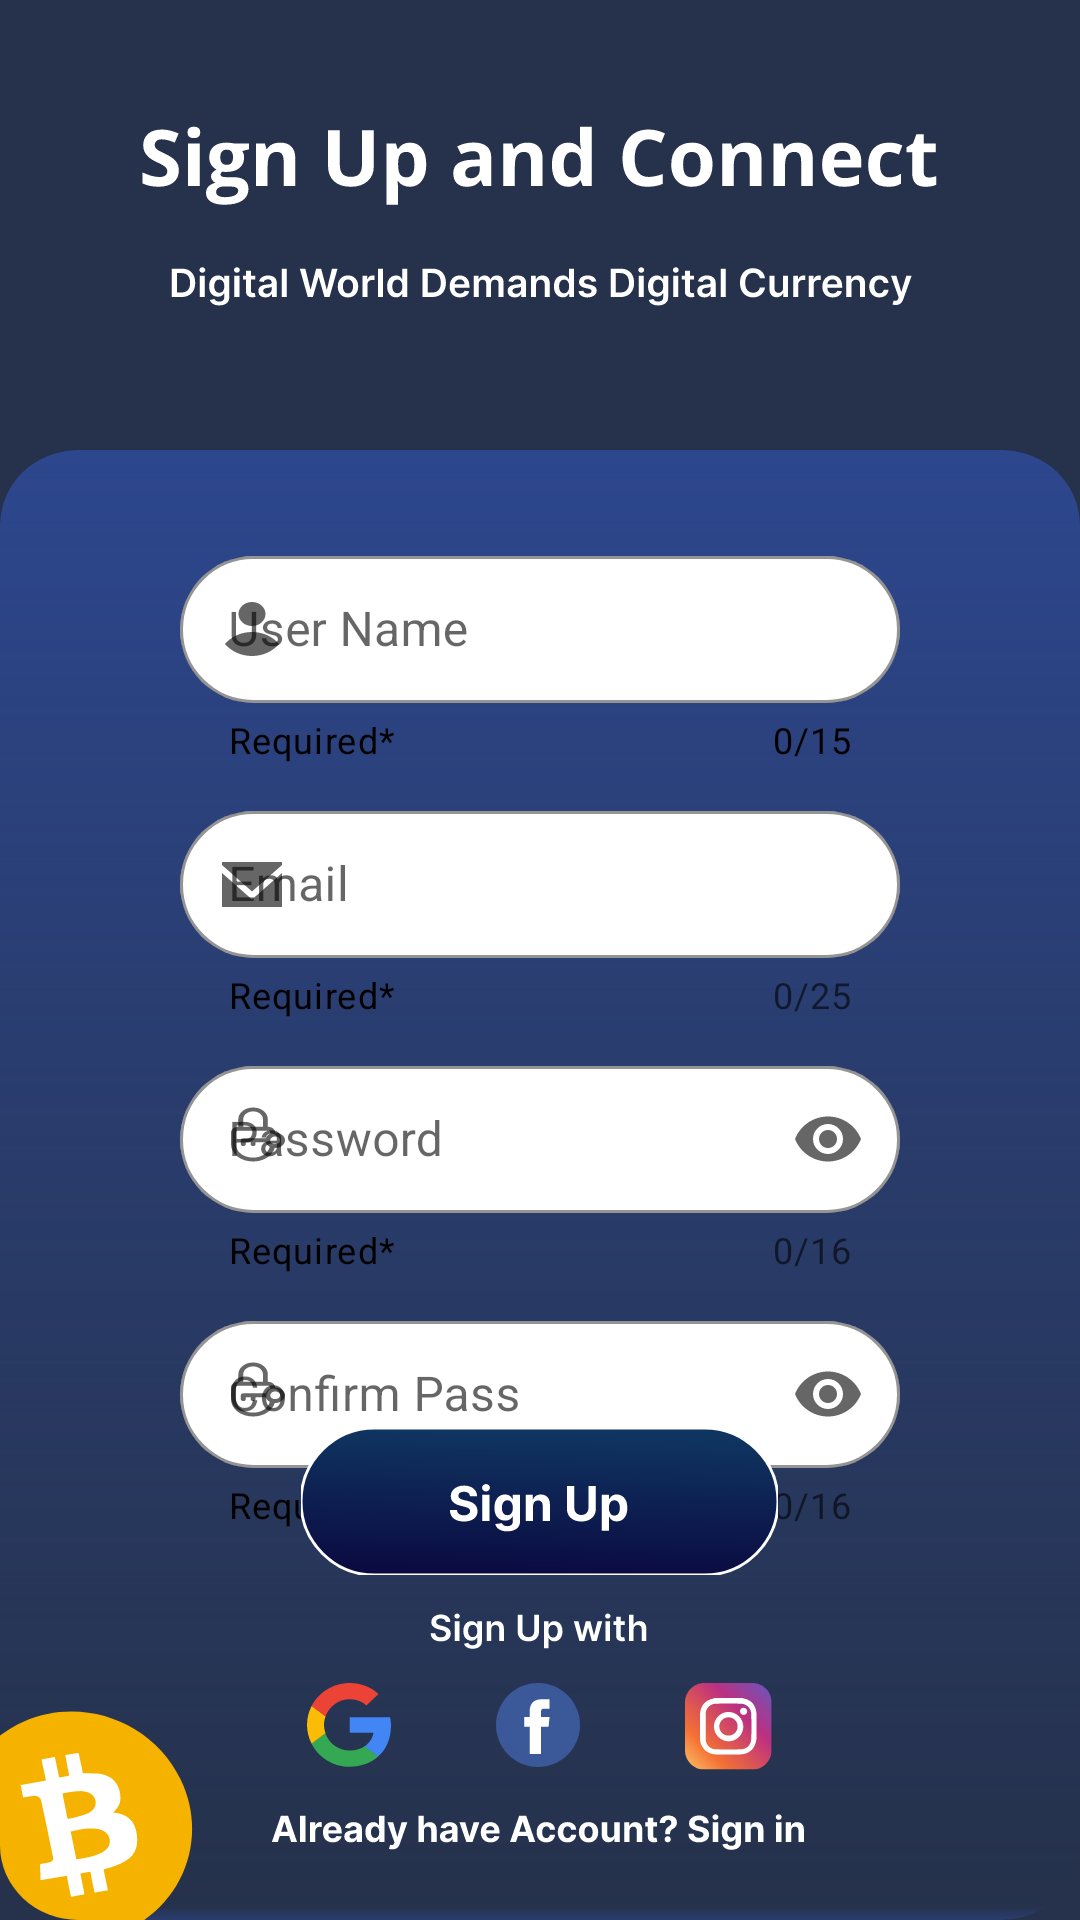

Layout XML and referenced resources for this Android screen:
<!-- AndroidManifest.xml: application theme Theme.PricePredictor -->
<!-- res/layout/activity_sign_up_screen.xml -->
<?xml version="1.0" encoding="utf-8"?>
<RelativeLayout xmlns:android="http://schemas.android.com/apk/res/android"
    xmlns:app="http://schemas.android.com/apk/res-auto"
    xmlns:tools="http://schemas.android.com/tools"
    android:layout_width="match_parent"
    android:layout_height="match_parent"
    android:background="@color/backgroundColor"
    tools:context=".SignUp_Screen">

    <ImageView
        android:layout_width="wrap_content"
        android:layout_height="wrap_content"
        android:background="@drawable/sign_up_screen_text"
        android:layout_centerHorizontal="true"
        android:layout_marginTop="20dp"
        />
    <RelativeLayout
        android:layout_width="match_parent"
        android:layout_height="match_parent"
        android:orientation="vertical"
        android:layout_marginTop="150dp"
        android:background="@drawable/upper_layer">

       <com.google.android.material.textfield.TextInputLayout
           style="@style/Widget.MaterialComponents.TextInputLayout.OutlinedBox"
           android:layout_width="wrap_content"
           android:layout_height="wrap_content"
           android:layout_centerHorizontal="true"
           android:layout_marginTop="30dp"
           app:startIconDrawable="@drawable/person_icon"
           app:boxBackgroundColor="@color/white"
           app:boxStrokeColor="@color/white"
           app:boxCornerRadiusTopEnd="30dp"
           app:boxCornerRadiusBottomStart="30dp"
           app:boxCornerRadiusBottomEnd="30dp"
           app:boxCornerRadiusTopStart="30dp"
           android:hint="@string/user_name"
           app:hintTextColor="@color/black"
           app:helperText="Required*"
           app:helperTextTextColor="@color/black"
           app:counterEnabled="true"
           app:counterMaxLength="15"
           app:counterTextColor="@color/black"
           app:endIconMode="clear_text"
           >
           <com.google.android.material.textfield.TextInputEditText
               android:layout_width="240dp"
               android:layout_height="49dp"
               android:maxLength="16"
               android:padding="16dp" />
       </com.google.android.material.textfield.TextInputLayout>


        <com.google.android.material.textfield.TextInputLayout
            style="@style/Widget.MaterialComponents.TextInputLayout.OutlinedBox"
            android:layout_width="wrap_content"
            android:layout_height="wrap_content"
            android:layout_centerHorizontal="true"
            android:layout_marginTop="115dp"
            app:startIconDrawable="@drawable/email_logo"
            app:boxBackgroundColor="@color/white"
            app:boxStrokeColor="@color/white"
            app:boxCornerRadiusTopEnd="30dp"
            app:boxCornerRadiusBottomStart="30dp"
            app:boxCornerRadiusBottomEnd="30dp"
            app:boxCornerRadiusTopStart="30dp"
            android:hint="@string/email"
            app:helperText="Required*"
            app:counterEnabled="true"
            app:counterMaxLength="25"
            app:endIconMode="clear_text"
            app:helperTextTextColor="@color/black"
            app:hintTextColor="@color/black"
            >
            <com.google.android.material.textfield.TextInputEditText
                android:layout_width="240dp"
                android:layout_height="49dp"
                android:maxLength="26"
                android:padding="16dp" />
        </com.google.android.material.textfield.TextInputLayout>


        <com.google.android.material.textfield.TextInputLayout
            style="@style/Widget.MaterialComponents.TextInputLayout.OutlinedBox"
            android:layout_width="wrap_content"
            android:layout_height="wrap_content"
            android:layout_centerHorizontal="true"
            android:id="@+id/passwordFiled"
            android:layout_marginTop="200dp"
            app:startIconDrawable="@drawable/password_icon"
            app:boxBackgroundColor="@color/white"
            app:boxStrokeColor="@color/white"
            app:boxCornerRadiusTopEnd="30dp"
            app:boxCornerRadiusBottomStart="30dp"
            app:boxCornerRadiusBottomEnd="30dp"
            app:boxCornerRadiusTopStart="30dp"
            android:hint="@string/password"
            app:helperText="Required*"
            app:counterEnabled="true"
            app:counterMaxLength="16"
            app:endIconMode="password_toggle"

            app:helperTextTextColor="@color/black"
            app:hintTextColor="@color/black"
            >
            <com.google.android.material.textfield.TextInputEditText
                android:layout_width="240dp"
                android:layout_height="49dp"
                android:maxLength="17"
                android:inputType="numberPassword"
                android:padding="16dp" />
        </com.google.android.material.textfield.TextInputLayout>


        <com.google.android.material.textfield.TextInputLayout
            style="@style/Widget.MaterialComponents.TextInputLayout.OutlinedBox"
            android:layout_width="wrap_content"
            android:layout_height="wrap_content"
            android:layout_centerHorizontal="true"
            android:layout_marginTop="285dp"
            app:startIconDrawable="@drawable/password_icon"
            app:boxBackgroundColor="@color/white"
            app:boxStrokeColor="@color/white"
            app:boxCornerRadiusTopEnd="30dp"
            app:boxCornerRadiusBottomStart="30dp"
            app:boxCornerRadiusBottomEnd="30dp"
            app:boxCornerRadiusTopStart="30dp"
            android:hint="@string/confirm_pass"
            app:helperText="Required*"
            app:counterEnabled="true"
            app:counterMaxLength="16"
            app:endIconMode="password_toggle"

            app:helperTextTextColor="@color/black"
            app:hintTextColor="@color/black"
            >
            <com.google.android.material.textfield.TextInputEditText
                android:layout_width="240dp"
                android:layout_height="49dp"
                android:maxLength="17"
                android:inputType="numberPassword"
                android:padding="16dp" />
        </com.google.android.material.textfield.TextInputLayout>



        <ImageView
            android:id="@+id/signUp_Button"
            android:layout_width="wrap_content"
            android:layout_height="wrap_content"
            android:background="@drawable/sign_up_button"
            android:layout_centerHorizontal="true"
            android:layout_alignParentBottom="true"
            android:layout_marginBottom="115dp"/>

        <ImageView
            android:id="@+id/google_button"
            android:layout_width="wrap_content"
            android:layout_height="wrap_content"
            android:background="@drawable/go_in_fb"
            android:layout_centerHorizontal="true"
            android:layout_alignParentBottom="true"
            android:layout_marginBottom="50dp"
            />

        <ImageView
            android:id="@+id/sign_up_options"
            android:layout_width="wrap_content"
            android:layout_height="wrap_content"
            android:background="@drawable/sign_up_with"
            android:layout_centerHorizontal="true"
           android:layout_alignParentBottom="true"
            android:layout_marginBottom="77dp"/>

        <ImageView
            android:layout_width="wrap_content"
            android:layout_height="wrap_content"
            android:id="@+id/already_have_account"
            android:background="@drawable/already_have_account"
            android:layout_centerHorizontal="true"
            android:layout_alignParentBottom="true"
            android:layout_marginBottom="10dp"
            />

    </RelativeLayout>



</RelativeLayout>
<!-- resources referenced by this layout -->
<resources>
  <color name="backgroundColor">#26324B</color>
  <color name="black">#FF000000</color>
  <color name="white">#FFFFFFFF</color>
  <!-- drawable email_logo (drawable) -->
  <vector android:autoMirrored="true" android:height="15dp"
      android:viewportHeight="15" android:viewportWidth="20"
      android:width="20dp" xmlns:android="http://schemas.android.com/apk/res/android">
      <path android:fillColor="#000000" android:fillType="evenOdd" android:pathData="M10,12.474L0,3.649V15H20V3.649L10,12.474ZM10.001,9.812L0,0.981V0H20V0.981L10.001,9.812Z"/>
  </vector>
  <!-- drawable person_icon (drawable) -->
  <vector android:autoMirrored="true" android:height="18dp"
      android:viewportHeight="18" android:viewportWidth="18"
      android:width="18dp" xmlns:android="http://schemas.android.com/apk/res/android">
      <path android:fillColor="#000000" android:pathData="M9,8C10.193,8 11.338,7.579 12.182,6.828C13.026,6.078 13.5,5.061 13.5,4C13.5,2.939 13.026,1.922 12.182,1.172C11.338,0.421 10.193,0 9,0C7.807,0 6.662,0.421 5.818,1.172C4.974,1.922 4.5,2.939 4.5,4C4.5,5.061 4.974,6.078 5.818,6.828C6.662,7.579 7.807,8 9,8ZM9,10C7.253,9.999 5.53,10.36 3.968,11.054C2.406,11.748 1.047,12.757 0,14C1.047,15.243 2.406,16.251 3.968,16.946C5.53,17.64 7.253,18.001 9,18C10.747,18.001 12.47,17.64 14.032,16.946C15.594,16.251 16.953,15.243 18,14C16.953,12.757 15.594,11.748 14.032,11.054C12.47,10.36 10.747,9.999 9,10Z"/>
  </vector>
  <string name="confirm_pass">Confirm Pass</string>
  <string name="email">Email</string>
  <string name="password">Password</string>
  <string name="user_name">User Name</string>
  <style name="Theme.PricePredictor" parent="Theme.MaterialComponents.DayNight.NoActionBar">
          
          <item name="colorPrimary">@color/purple_500</item>
          <item name="colorPrimaryVariant">@color/purple_700</item>
          <item name="colorOnPrimary">@color/white</item>
          
          <item name="colorSecondary">@color/teal_200</item>
          <item name="colorSecondaryVariant">@color/teal_700</item>
          <item name="colorOnSecondary">@color/black</item>
          
          <item name="android:statusBarColor">?attr/colorPrimaryVariant</item>
          
      </style>
  <color name="purple_500">#FF6200EE</color>
  <color name="purple_700">#26324B</color>
  <color name="teal_200">#FF03DAC5</color>
  <color name="teal_700">#FF018786</color>
</resources>
